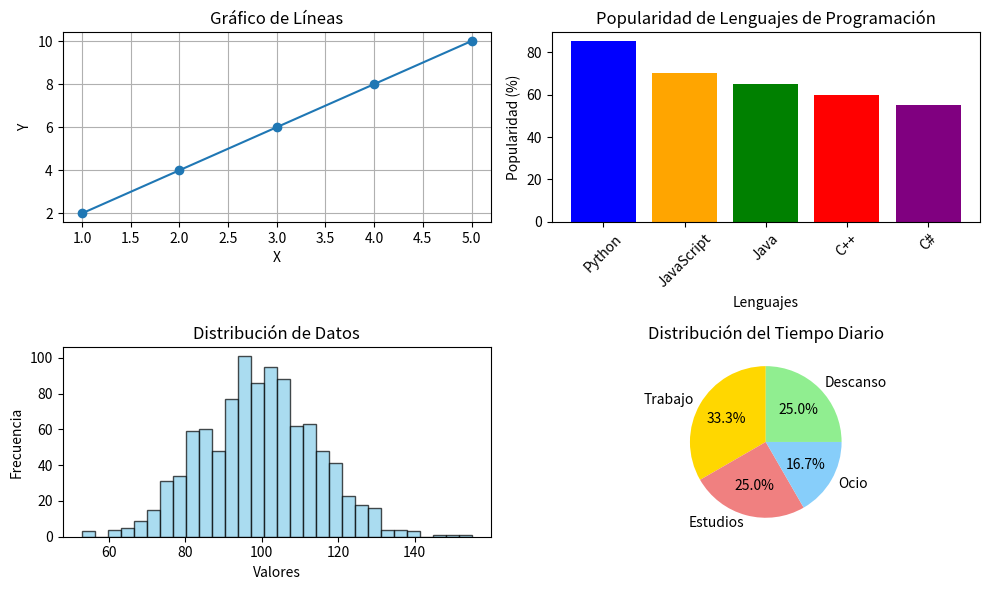

Write the Python code that produced this figure. (Note: this script raises an exception after producing the figure.)
"""
Ejemplo básico de la librería matplotlib
Para crear gráficos y visualizaciones de datos
"""

import matplotlib.pyplot as plt
import numpy as np

def ejemplo_matplotlib():
    """Ejemplos básicos de uso de la librería matplotlib"""
    
    print("📊 Ejemplos con la librería matplotlib")
    print("=" * 40)
    
    # Ejemplo 1: Gráfico de líneas simple
    print("\n1. Creando un gráfico de líneas:")
    x = [1, 2, 3, 4, 5]
    y = [2, 4, 6, 8, 10]
    
    plt.figure(figsize=(10, 6))
    plt.subplot(2, 2, 1)
    plt.plot(x, y, marker='o')
    plt.title('Gráfico de Líneas')
    plt.xlabel('X')
    plt.ylabel('Y')
    plt.grid(True)
    
    # Ejemplo 2: Gráfico de barras
    print("2. Creando un gráfico de barras:")
    categorias = ['Python', 'JavaScript', 'Java', 'C++', 'C#']
    popularidad = [85, 70, 65, 60, 55]
    
    plt.subplot(2, 2, 2)
    plt.bar(categorias, popularidad, color=['blue', 'orange', 'green', 'red', 'purple'])
    plt.title('Popularidad de Lenguajes de Programación')
    plt.xlabel('Lenguajes')
    plt.ylabel('Popularidad (%)')
    plt.xticks(rotation=45)
    
    # Ejemplo 3: Histograma
    print("3. Creando un histograma:")
    datos = np.random.normal(100, 15, 1000)  # 1000 valores con media 100 y desviación 15
    
    plt.subplot(2, 2, 3)
    plt.hist(datos, bins=30, alpha=0.7, color='skyblue', edgecolor='black')
    plt.title('Distribución de Datos')
    plt.xlabel('Valores')
    plt.ylabel('Frecuencia')
    
    # Ejemplo 4: Gráfico circular (pie chart)
    print("4. Creando un gráfico circular:")
    etiquetas = ['Trabajo', 'Estudios', 'Ocio', 'Descanso']
    tamaños = [8, 6, 4, 6]
    colores = ['gold', 'lightcoral', 'lightskyblue', 'lightgreen']
    
    plt.subplot(2, 2, 4)
    plt.pie(tamaños, labels=etiquetas, colors=colores, autopct='%1.1f%%', startangle=90)
    plt.title('Distribución del Tiempo Diario')
    
    plt.tight_layout()
    
    # Guardar el gráfico
    plt.savefig('ejemplos/graficos_ejemplo.png', dpi=300, bbox_inches='tight')
    print("   ✅ Gráficos guardados en 'ejemplos/graficos_ejemplo.png'")
    
    # Mostrar en pantalla (opcional, comentado para evitar problemas en servidores)
    # plt.show()
    
    plt.close()

def ejemplo_grafico_avanzado():
    """Ejemplo más avanzado con múltiples series de datos"""
    
    print("\n5. Creando un gráfico más avanzado:")
    
    # Datos de ejemplo
    meses = ['Ene', 'Feb', 'Mar', 'Abr', 'May', 'Jun']
    ventas_2022 = [120, 135, 140, 165, 180, 195]
    ventas_2023 = [130, 145, 155, 175, 190, 210]
    
    plt.figure(figsize=(10, 6))
    
    # Gráfico de líneas con dos series
    plt.plot(meses, ventas_2022, marker='o', linewidth=2, label='2022')
    plt.plot(meses, ventas_2023, marker='s', linewidth=2, label='2023')
    
    plt.title('Comparación de Ventas por Mes', fontsize=16, fontweight='bold')
    plt.xlabel('Mes', fontsize=12)
    plt.ylabel('Ventas (miles €)', fontsize=12)
    plt.legend()
    plt.grid(True, alpha=0.3)
    
    # Añadir anotación
    plt.annotate('Mayor crecimiento', 
                xy=('Jun', 210), 
                xytext=('Abr', 220),
                arrowprops=dict(arrowstyle='->', color='red'),
                fontsize=10)
    
    plt.tight_layout()
    plt.savefig('ejemplos/ventas_comparacion.png', dpi=300, bbox_inches='tight')
    print("   ✅ Gráfico de comparación guardado en 'ejemplos/ventas_comparacion.png'")
    plt.close()

if __name__ == "__main__":
    ejemplo_matplotlib()
    ejemplo_grafico_avanzado()